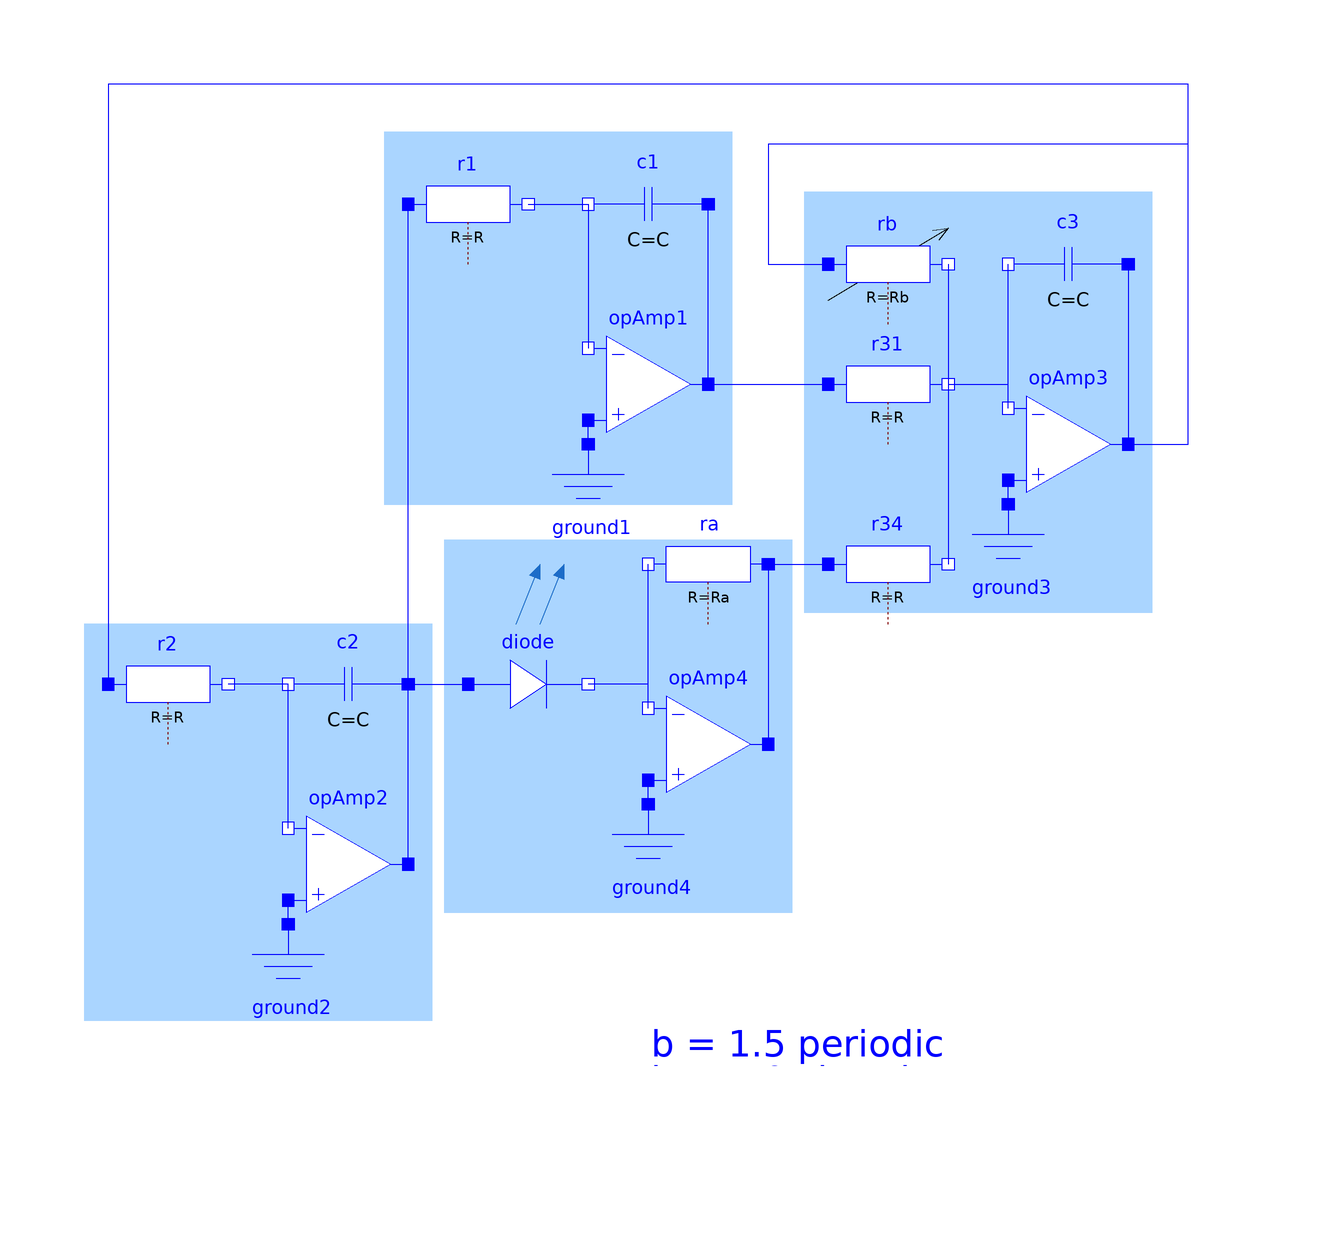

Above is the diagram view of the following Modelica model: its components placed by their Placement annotations and its connect equations drawn as lines.

model IdealCircuit  "A simple chaotic circuit with a light-emitting diode"
  extends Modelica.Icons.Example;
  //diode
  parameter SI.Current Ids=1e-9 "Diode: saturation current";
  parameter SI.Voltage nVt=2*26e-3 "Diode: n * voltage equivalent of temperature";
  //time constant and dimensionless parameters
  parameter SI.Time Tau=0.1e-3 "Time constant";
  parameter Real a=1/5200 "Parameter a = Ra*Ids/nVt";
  parameter Real b=1.5 "Parameter b = R/Rb";
  //configuration of the opAmps
  parameter SI.Capacitance C=10e-9 "Capacitance of {c1, c2, c3}";
  parameter SI.Resistance R=Tau/C "Resistance of {r1, r2, r3, r4}";
  parameter SI.Resistance Ra=a*nVt/Ids "Resistance of ra";
  parameter SI.Resistance Rb=R/b "Resistance of rb";
  //shortcuts to results
  Real x(start=0.0, fixed=true)=c1.v/nVt "Result x";
  Real y(start=0.1, fixed=true)=c2.v/nVt "Result y";
  Real z(start=0.0, fixed=true)=c3.v/nVt "Result z";
  Modelica.Electrical.Analog.Ideal.IdealOpAmp3Pin opAmp1
    annotation (Placement(transformation(extent={{-10,20},{10,40}})));
  Modelica.Electrical.Analog.Basic.Capacitor c1(C=C)
    annotation (Placement(transformation(extent={{10,50},{-10,70}})));
  Modelica.Electrical.Analog.Basic.Resistor r1(R=R)
    annotation (Placement(transformation(extent={{-40,50},{-20,70}})));
  Modelica.Electrical.Analog.Basic.Ground ground1
    annotation (Placement(transformation(extent={{-20,0},{0,20}})));
  Modelica.Electrical.Analog.Ideal.IdealOpAmp3Pin opAmp2
    annotation (Placement(transformation(extent={{-60,-60},{-40,-40}})));
  Modelica.Electrical.Analog.Basic.Capacitor c2(C=C)
    annotation (Placement(transformation(extent={{-40,-30},{-60,-10}})));
  Modelica.Electrical.Analog.Basic.Resistor r2(R=R)
    annotation (Placement(transformation(extent={{-90,-30},{-70,-10}})));
  Modelica.Electrical.Analog.Basic.Ground ground2
    annotation (Placement(transformation(extent={{-70,-80},{-50,-60}})));
  Components.SimpleDiode diode(Ids=Ids, nVt=nVt)
    annotation (Placement(transformation(extent={{-30,-30},{-10,-10}})));
  Modelica.Electrical.Analog.Ideal.IdealOpAmp3Pin opAmp3
    annotation (Placement(transformation(extent={{60,10},{80,30}})));
  Modelica.Electrical.Analog.Basic.Capacitor c3(C=C)
    annotation (Placement(transformation(extent={{80,40},{60,60}})));
  Modelica.Electrical.Analog.Basic.Resistor r31(R=R)
    annotation (Placement(transformation(extent={{30,20},{50,40}})));
  Modelica.Electrical.Analog.Basic.Ground ground3
    annotation (Placement(transformation(extent={{50,-10},{70,10}})));
  Modelica.Electrical.Analog.Basic.Resistor rb(R=Rb)
    annotation (Placement(transformation(extent={{30,40},{50,60}})));
  Modelica.Electrical.Analog.Ideal.IdealOpAmp3Pin opAmp4
    annotation (Placement(transformation(extent={{0,-40},{20,-20}})));
  Modelica.Electrical.Analog.Basic.Resistor ra(R=Ra)
    annotation (Placement(transformation(extent={{20,-10},{0,10}})));
  Modelica.Electrical.Analog.Basic.Ground ground4
    annotation (Placement(transformation(extent={{-10,-60},{10,-40}})));
  Modelica.Electrical.Analog.Basic.Resistor r34(R=R)
    annotation (Placement(transformation(extent={{30,-10},{50,10}})));
protected
  //affitional initializaton
  SI.Voltage vd(start=0) = diode.v "Voltage of diode";
equation
  connect(ground1.p, opAmp1.in_p)
    annotation (Line(points={{-10,20},{-10,24}},        color={0,0,255}));
  connect(ground2.p, opAmp2.in_p)
    annotation (Line(points={{-60,-60},{-60,-56}},           color={0,0,255}));
  connect(ground3.p, opAmp3.in_p)
    annotation (Line(points={{60,10},{60,14}},         color={0,0,255}));
  connect(ground4.p, opAmp4.in_p)
    annotation (Line(points={{0,-40},{0,-36}},            color={0,0,255}));
  connect(opAmp4.in_n, diode.n)
    annotation (Line(points={{0,-24},{0,-20},{-10,-20}}, color={0,0,255}));
  connect(opAmp3.out, rb.p) annotation (Line(points={{80,20},{90,20},{90,70},{
          20,70},{20,50},{30,50}}, color={0,0,255}));
  connect(opAmp3.out, r2.p) annotation (Line(points={{80,20},{90,20},{90,80},{
          -90,80},{-90,-20}}, color={0,0,255}));
  connect(r1.n, c1.n)
    annotation (Line(points={{-20,60},{-10,60}}, color={0,0,255}));
  connect(c1.n, opAmp1.in_n)
    annotation (Line(points={{-10,60},{-10,36}}, color={0,0,255}));
  connect(opAmp2.in_n, c2.n)
    annotation (Line(points={{-60,-44},{-60,-20}}, color={0,0,255}));
  connect(c2.n, r2.n)
    annotation (Line(points={{-60,-20},{-70,-20}}, color={0,0,255}));
  connect(opAmp2.out, diode.p)
    annotation (Line(points={{-40,-50},{-40,-20},{-30,-20}}, color={0,0,255}));
  connect(opAmp2.out, c2.p)
    annotation (Line(points={{-40,-50},{-40,-20}}, color={0,0,255}));
  connect(opAmp2.out, r1.p)
    annotation (Line(points={{-40,-50},{-40,60}}, color={0,0,255}));
  connect(opAmp1.out, c1.p)
    annotation (Line(points={{10,30},{10,60}}, color={0,0,255}));
  connect(opAmp1.out, r31.p)
    annotation (Line(points={{10,30},{30,30}}, color={0,0,255}));
  connect(c3.p, opAmp3.out)
    annotation (Line(points={{80,50},{80,20}}, color={0,0,255}));
  connect(ra.p, r34.p)
    annotation (Line(points={{20,0},{30,0}}, color={0,0,255}));
  connect(ra.p, opAmp4.out)
    annotation (Line(points={{20,0},{20,-30}}, color={0,0,255}));
  connect(opAmp4.in_n, ra.n)
    annotation (Line(points={{0,-24},{0,0}}, color={0,0,255}));
  connect(opAmp3.in_n, c3.n)
    annotation (Line(points={{60,26},{60,50}}, color={0,0,255}));
  connect(r31.n, c3.n)
    annotation (Line(points={{50,30},{60,30},{60,50}}, color={0,0,255}));
  connect(rb.n, r31.n)
    annotation (Line(points={{50,50},{50,30}}, color={0,0,255}));
  connect(r31.n, r34.n)
    annotation (Line(points={{50,30},{50,0}}, color={0,0,255}));
  annotation (experiment(
      StopTime=0.1,
      Interval=1e-06,
      Tolerance=1e-06),
    Documentation(info="<html>
<p>See documentation of the <a href=\"modelica://ChaoticCircuits.ChaoticDiode\">enclosing subpackage</a>.</p>
</html>"),
    Diagram(graphics={
        Rectangle(
          extent={{-34,4},{24,-58}},
          lineColor={170,213,255},
          fillPattern=FillPattern.Solid,
          fillColor={170,213,255}),
                      Line(
          points={{-22,-10},{-18,0}},
          color={28,108,200},
          arrow={Arrow.None,Arrow.Filled}), Line(
          points={{-18,-10},{-14,0}},
          color={28,108,200},
          arrow={Arrow.None,Arrow.Filled}),
        Rectangle(
          extent={{-94,-10},{-36,-76}},
          lineColor={170,213,255},
          fillPattern=FillPattern.Solid,
          fillColor={170,213,255}),
        Rectangle(
          extent={{-44,72},{14,10}},
          lineColor={170,213,255},
          fillPattern=FillPattern.Solid,
          fillColor={170,213,255}),
        Rectangle(
          extent={{26,62},{84,-8}},
          lineColor={170,213,255},
          fillPattern=FillPattern.Solid,
          fillColor={170,213,255}),
                      Text(
          extent={{0,-60},{100,-100}},
          textColor={0,0,255},
          textString="b = 1.5 periodic
b = 1.0 chaotic"),    Line(
          points={{30,44},{50,56}},
          color={0,0,0},
          arrow={Arrow.None,Arrow.Open})}));
end IdealCircuit;